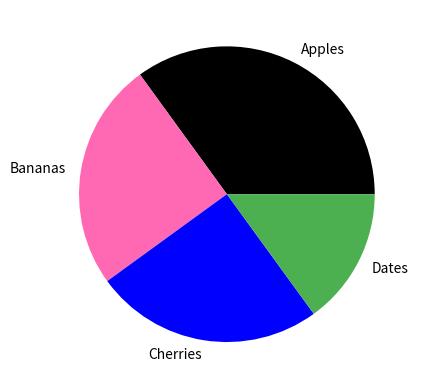

Here is the Python script that generated this plot:
import matplotlib.pyplot as plt
import numpy as np

y = np.array([35, 25, 25, 15])
mylabels = ["Apples", "Bananas", "Cherries", "Dates"]
mycolors = ["black", "hotpink", "b", "#4CAF50"]

plt.pie(y, labels = mylabels, colors = mycolors)
plt.show() 


import pandas as pd

data = {
  "calories": [420, 380, 390],
  "duration": [50, 40, 45]
}

df = pd.DataFrame(data, index = ["day1", "day2", "day3"])

print(df) 